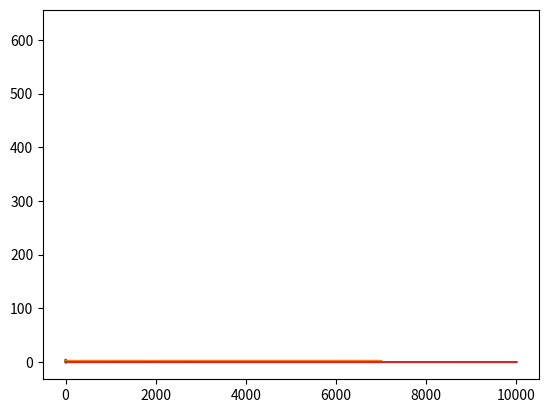

Recreate this plot in Python. (Note: this script raises an exception after producing the figure.)
import numpy as np
import matplotlib.pyplot as plt


def chi2_sample(n):
    x1 = np.random.normal(0, 1, n)
    x2 = np.random.normal(0, 1, n)
    return x1 ** 2 + x2 ** 2


def student_t_sample(n):
    x1 = np.random.normal(0, 1, n)
    x2 = chi2_sample(n)
    vec = np.vectorize(np.sqrt)
    return x1 / vec(x2/ 2)


def law_of_large_numbers(n, mode):
    if mode == "chi2":
        x = chi2_sample(n)
        m = 2
    elif mode == "student":
        x = student_t_sample(n)
        m = 0
    summ = 0
    iter = np.arange(0, n, 1)
    ms = []
    for i in iter:
        summ += x[i]
        x[i] = summ / (i + 1)
        ms.append(m)
    plt.plot(iter, x)
    plt.plot(iter, ms)
    plt.show()


def central_limit_theorem(n, m, mode):
    means = []
    for i in range(m):
        if mode == "chi2":
            x = chi2_sample(n)
        elif mode == "student":
            x = student_t_sample(n)
        means.append(np.mean(x))
    plt.hist(means, bins=50, normed = True)
    plt.show()


law_of_large_numbers(7000, "chi2")
law_of_large_numbers(10000, "student")
central_limit_theorem(10000, 10000, "chi2")
central_limit_theorem(10000, 5000, "student")